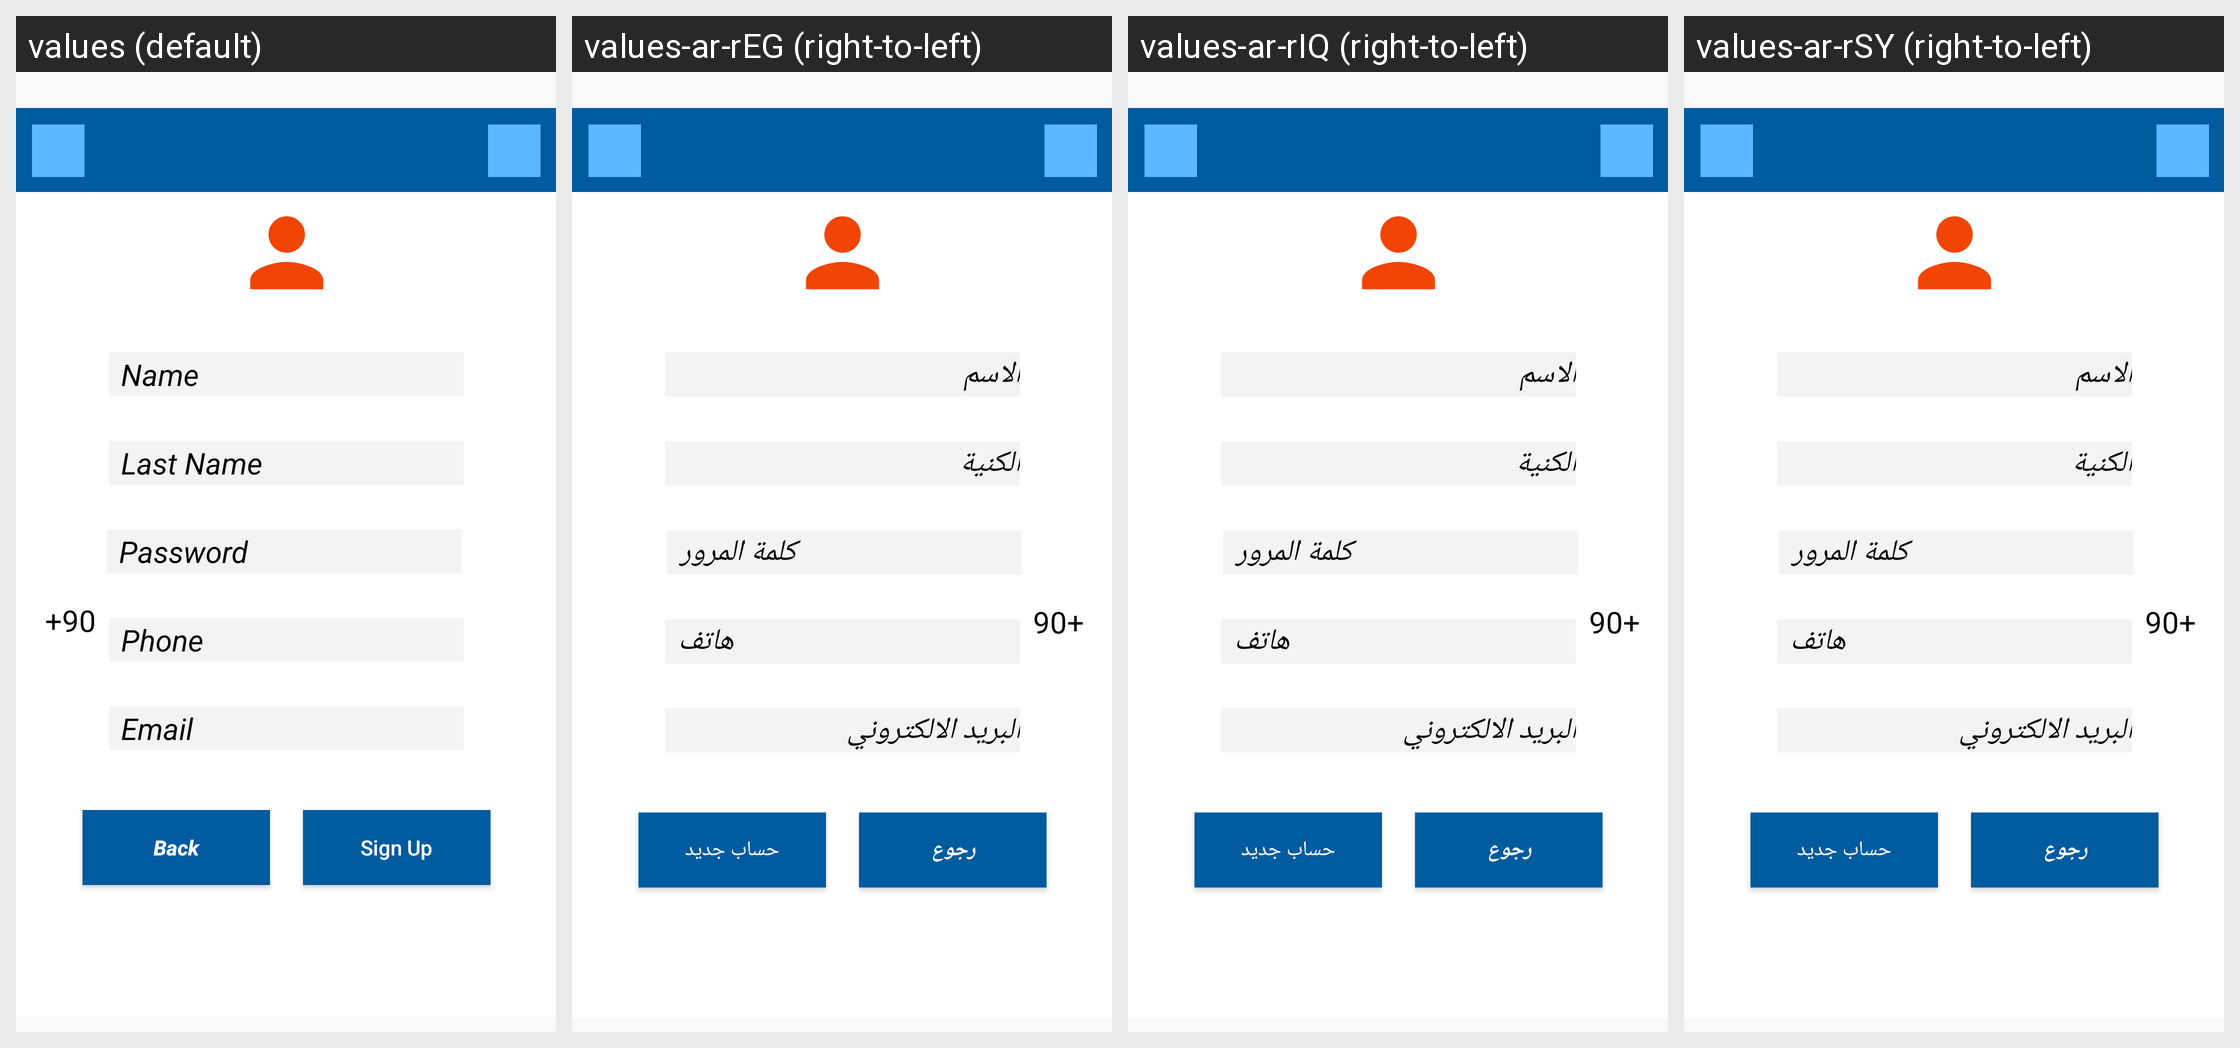

Strings drawn on this Android screen and how each of the app's shown locales translates them:
Android screen res/layout/activity_customer_register.xml rendered under 4 locales, left to right: values (default), values-ar-rEG (right-to-left), values-ar-rIQ (right-to-left), values-ar-rSY (right-to-left). Device: Nexus 5 (rendered at 1080×1920; each locale shown at half size, 540×960, under a caption strip naming it); theme AppTheme.
Other locales in the repository, not shown: values-ar-rJO, values-ar-rLB, values-ar-rQA, values-ar-rSA, values-de-rDE, values-tr-rTR.
Strings drawn on this screen, with the default value and each locale's value (text and hints the layout hard-codes, and strings that could not be matched under every locale, appear in the picture but are not listed):

name
  values: Name
  values-ar-rEG: الاسم
  values-ar-rIQ: الاسم
  values-ar-rSY: الاسم

last_name
  values: Last Name
  values-ar-rEG: الكنية
  values-ar-rIQ: الكنية
  values-ar-rSY: الكنية

password
  values: Password
  values-ar-rEG: كلمة المرور
  values-ar-rIQ: كلمة المرور
  values-ar-rSY: كلمة المرور

phone
  values: Phone
  values-ar-rEG: هاتف
  values-ar-rIQ: هاتف
  values-ar-rSY: هاتف

email
  values: Email
  values-ar-rEG: البريد الالكتروني
  values-ar-rIQ: البريد الالكتروني
  values-ar-rSY: البريد الالكتروني

back
  values: Back
  values-ar-rEG: رجوع
  values-ar-rIQ: رجوع
  values-ar-rSY: رجوع

sign_up
  values: Sign Up
  values-ar-rEG: حساب جديد
  values-ar-rIQ: حساب جديد
  values-ar-rSY: حساب جديد
